Run: headless pygame with SDL's dummy video driver; simulated clock (each Clock.tick advances the game by its frame time, no real sleeping); random seed 0; keys injected as events and as key.get_pressed() state; no mouse input.
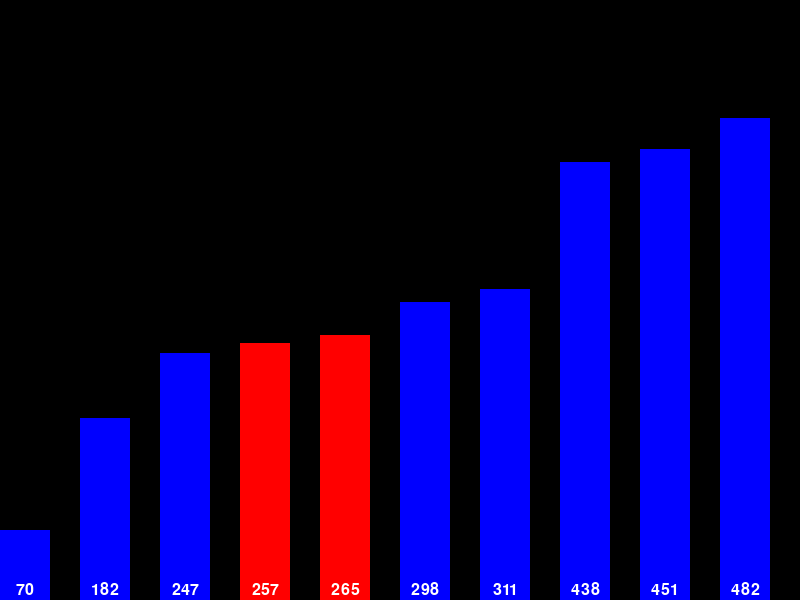
Frame 1 of 1 · flips 1–60 · no input (game ended)

The pygame program that drew these frames:


# class Controller:
  
#   def __init__(self):
#     #setup pygame data
    
#   def mainloop(self):
#     #select state loop
    
  
#   ### below are some sample loop states ###

#   def menuloop(self):
    
#       #event loop

#       #update data

#       #redraw
      
#   def gameloop(self):
#       #event loop

#       #update data

#       #redraw
    
#   def gameoverloop(self):
#       #event loop

#       #update data

#       #redraw

import pygame
import random

# Initialize Pygame
pygame.init()

# Constants
SCREEN_WIDTH = 800
SCREEN_HEIGHT = 600
RECTANGLE_WIDTH = 50
RECTANGLE_HEIGHT_MAX = 500
NUM_RECTANGLES = 10

# Colors
BLACK = (0, 0, 0)
WHITE = (255, 255, 255)
RECTANGLE_COLOR = (0, 0, 255)
SWAP_COLOR = (255, 0, 0)
TEXT_COLOR = (255, 255, 255)

# Function to generate random heights for rectangles
def generate_random_heights(num_rectangles):
    return [random.randint(50, RECTANGLE_HEIGHT_MAX) for _ in range(num_rectangles)]

# Bubble Sort algorithm
def bubble_sort(heights):
    n = len(heights)
    for i in range(n):
        for j in range(0, n-i-1):
            if heights[j] > heights[j+1]:
                # Swap heights
                heights[j], heights[j+1] = heights[j+1], heights[j]
                # Update display
                update_display(j, j+1, heights)

# Function to update the display
def update_display(i, j, heights):
    screen.fill(BLACK)
    for idx in range(NUM_RECTANGLES):
        x_position = idx * (SCREEN_WIDTH // NUM_RECTANGLES)
        y_position = SCREEN_HEIGHT - heights[idx]

        if idx == i or idx == j:
            # Highlight the rectangles being swapped
            pygame.draw.rect(screen, SWAP_COLOR, (x_position, y_position, RECTANGLE_WIDTH, heights[idx]))
        else:
            pygame.draw.rect(screen, RECTANGLE_COLOR, (x_position, y_position, RECTANGLE_WIDTH, heights[idx]))

        text = font.render(str(heights[idx]), True, TEXT_COLOR)
        text_rect = text.get_rect(center=(x_position + RECTANGLE_WIDTH // 2, SCREEN_HEIGHT - 10))
        screen.blit(text, text_rect)

    pygame.display.flip()
    pygame.time.delay(500)  # Delay to make the sorting steps visible

# Create a list of random heights for rectangles
rectangle_heights = generate_random_heights(NUM_RECTANGLES)

# Create the screen
screen = pygame.display.set_mode((SCREEN_WIDTH, SCREEN_HEIGHT))
pygame.display.set_caption("Sorting Rectangles")

# Font for displaying text
font = pygame.font.Font(None, 24)

# Clock to control the frame rate
clock = pygame.time.Clock()

# Main loop
running = True
while running:
    for event in pygame.event.get():
        if event.type == pygame.QUIT:
            running = False

    # Run the Bubble Sort algorithm
    bubble_sort(rectangle_heights)

    # Quit the loop after the sorting is done
    running = False

# Quit Pygame
pygame.quit()
